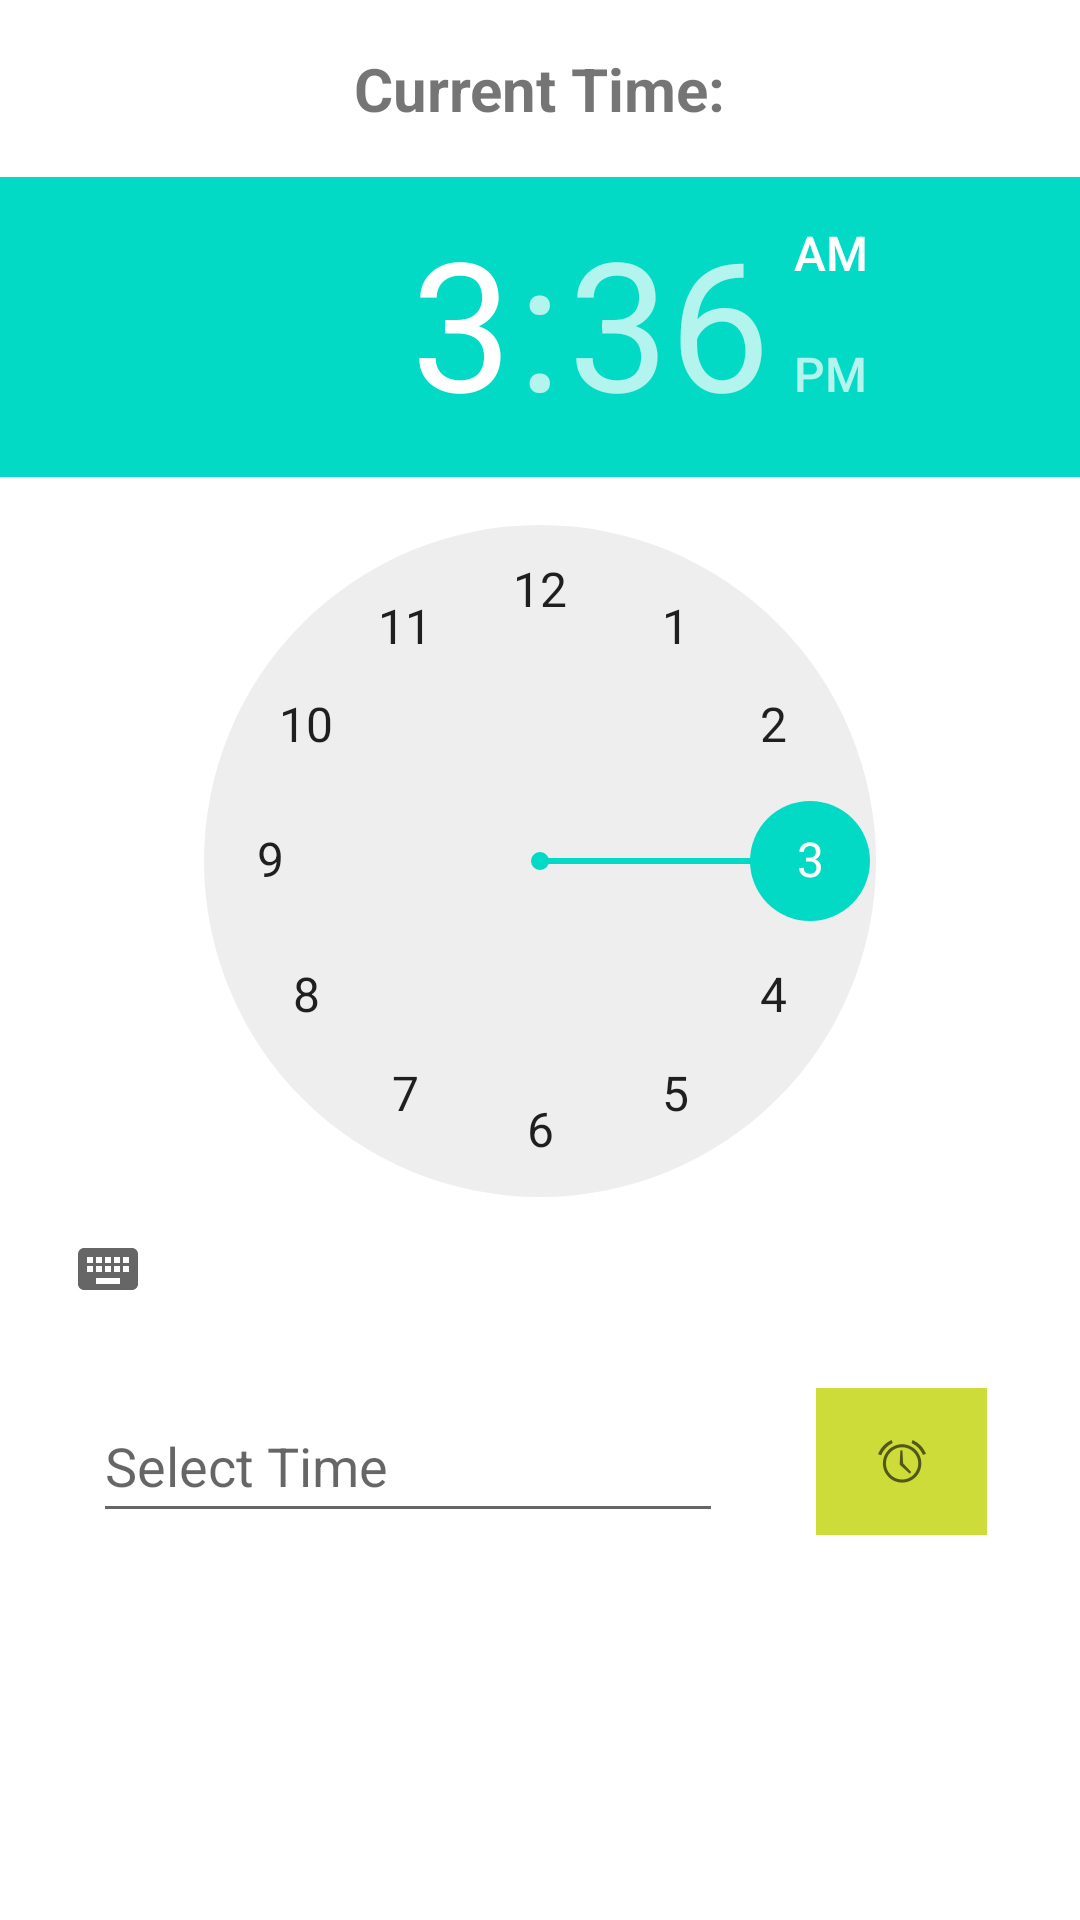

Reconstruct the res/layout file that produces this screen, plus the resources it refers to.
<!-- AndroidManifest.xml: application theme Theme.SDJIC -->
<!-- res/layout/activity_time.xml -->
<?xml version="1.0" encoding="utf-8"?>
<androidx.constraintlayout.widget.ConstraintLayout xmlns:android="http://schemas.android.com/apk/res/android"
    xmlns:app="http://schemas.android.com/apk/res-auto"
    xmlns:tools="http://schemas.android.com/tools"
    android:layout_width="match_parent"
    android:layout_height="match_parent"
    tools:context=".TimeActivity">

    <TextView
        android:id="@+id/txtCurrentTime"
        android:layout_width="wrap_content"
        android:layout_height="wrap_content"
        android:layout_marginTop="16dp"
        android:text="Current Time:"
        android:textSize="20sp"
        android:textStyle="bold"
        app:layout_constraintEnd_toEndOf="parent"
        app:layout_constraintStart_toStartOf="parent"
        app:layout_constraintTop_toTopOf="parent" />

    <TimePicker
        android:id="@+id/tpCurrentTime"
        android:layout_width="match_parent"
        android:layout_height="wrap_content"
        android:layout_marginTop="16dp"
        app:layout_constraintEnd_toEndOf="parent"
        app:layout_constraintHorizontal_bias="0.0"
        app:layout_constraintStart_toStartOf="parent"
        app:layout_constraintTop_toBottomOf="@+id/txtCurrentTime" />

    <EditText
        android:id="@+id/txtSelectedTime"
        android:layout_width="wrap_content"
        android:layout_height="wrap_content"
        android:layout_marginTop="16dp"
        android:ems="10"
        android:hint="Select Time"
        android:inputType="time"
        android:minHeight="48dp"
        app:layout_constraintEnd_toStartOf="@+id/ibtnSelectTime"
        app:layout_constraintHorizontal_bias="0.5"
        app:layout_constraintStart_toStartOf="parent"
        app:layout_constraintTop_toBottomOf="@+id/tpCurrentTime" />

    <ImageButton
        android:id="@+id/ibtnSelectTime"
        android:layout_width="57dp"
        android:layout_height="49dp"
        android:background="#CDDC39"
        android:onClick="onTimeButtonClick"
        app:layout_constraintBottom_toBottomOf="@+id/txtSelectedTime"
        app:layout_constraintEnd_toEndOf="parent"
        app:layout_constraintHorizontal_bias="0.5"
        app:layout_constraintStart_toEndOf="@+id/txtSelectedTime"
        app:layout_constraintTop_toTopOf="@+id/txtSelectedTime"
        app:srcCompat="@android:drawable/ic_lock_idle_alarm" />
</androidx.constraintlayout.widget.ConstraintLayout>
<!-- resources referenced by this layout -->
<resources>
  <style name="Theme.SDJIC" parent="Theme.MaterialComponents.DayNight.DarkActionBar">
          
          <item name="colorPrimary">@color/purple_500</item>
          <item name="colorPrimaryVariant">@color/purple_700</item>
          <item name="colorOnPrimary">@color/white</item>
          
          <item name="colorSecondary">@color/teal_200</item>
          <item name="colorSecondaryVariant">@color/teal_700</item>
          <item name="colorOnSecondary">@color/black</item>
          
          <item name="android:statusBarColor" tools:targetApi="l">?attr/colorPrimaryVariant</item>
          
      </style>
  <!-- not gathered from this repository: default colours our renderer supplied (Android Studio template values) -->
  <color name="purple_500">#FF6200EE</color>
  <color name="purple_700">#FF3700B3</color>
  <color name="teal_200">#FF03DAC5</color>
  <color name="teal_700">#FF018786</color>
  <color name="black">#FF000000</color>
  <color name="white">#FFFFFFFF</color>
</resources>
